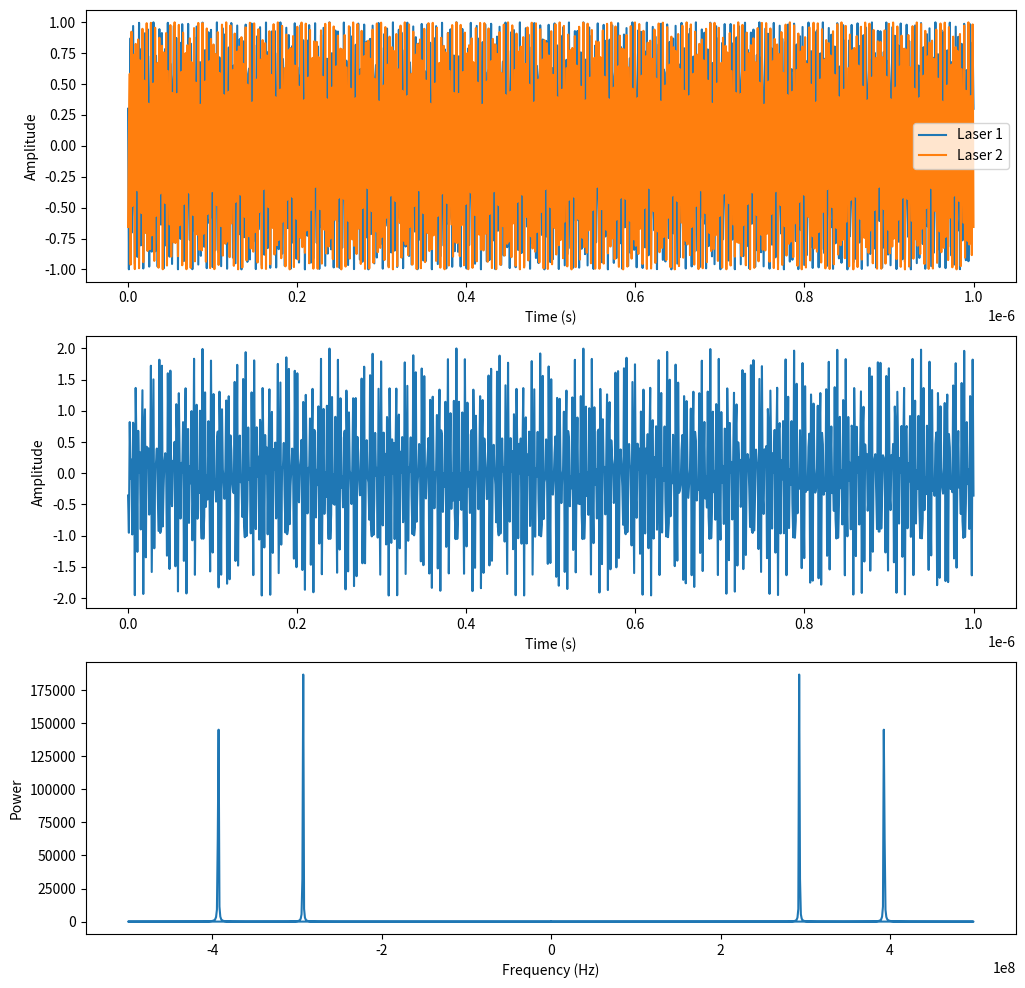

Reproduce this figure in Python.
import numpy as np
import matplotlib.pyplot as plt

# Define laser frequencies and powers
f1 = 193.1e12  # Frequency of laser 1
f2 = 193.2e12  # Frequency of laser 2
P1 = 1         # Power of laser 1
P2 = 1       # Power of laser 2

# Calculate beat frequency and phase difference
beat_freq = np.abs(f1 - f2)
phase_diff = np.random.uniform(0, 2*np.pi)

# Generate time axis
t = np.linspace(0, 1e-6, 1000)

# Generate two laser signals with random phase
signal1 = P1 * np.sin(2*np.pi*f1*t + np.random.uniform(0, 2*np.pi))
signal2 = P2 * np.sin(2*np.pi*f2*t + phase_diff + np.random.uniform(0, 2*np.pi))

# Combine the two signals
combined_signal = signal1 + signal2

# Plot the signals
fig, ax = plt.subplots(3, 1, figsize=(12, 12))
ax[0].plot(t, signal1, label='Laser 1')
ax[0].plot(t, signal2, label='Laser 2')
ax[0].set_xlabel('Time (s)')
ax[0].set_ylabel('Amplitude')
ax[0].legend()

# Plot the combined signal
ax[1].plot(t, combined_signal)
ax[1].set_xlabel('Time (s)')
ax[1].set_ylabel('Amplitude')

# Plot the power spectrum
power_spectrum = np.abs(np.fft.fft(combined_signal))**2
freq = np.fft.fftfreq(combined_signal.size, t[1]-t[0])
ax[2].plot(freq, power_spectrum)
ax[2].set_xlabel('Frequency (Hz)')
ax[2].set_ylabel('Power')

# Print the beat frequency and phase difference
print(f'Beat frequency: {beat_freq} Hz')
print(f'Phase difference: {phase_diff} rad')

plt.savefig('1.pdf')
